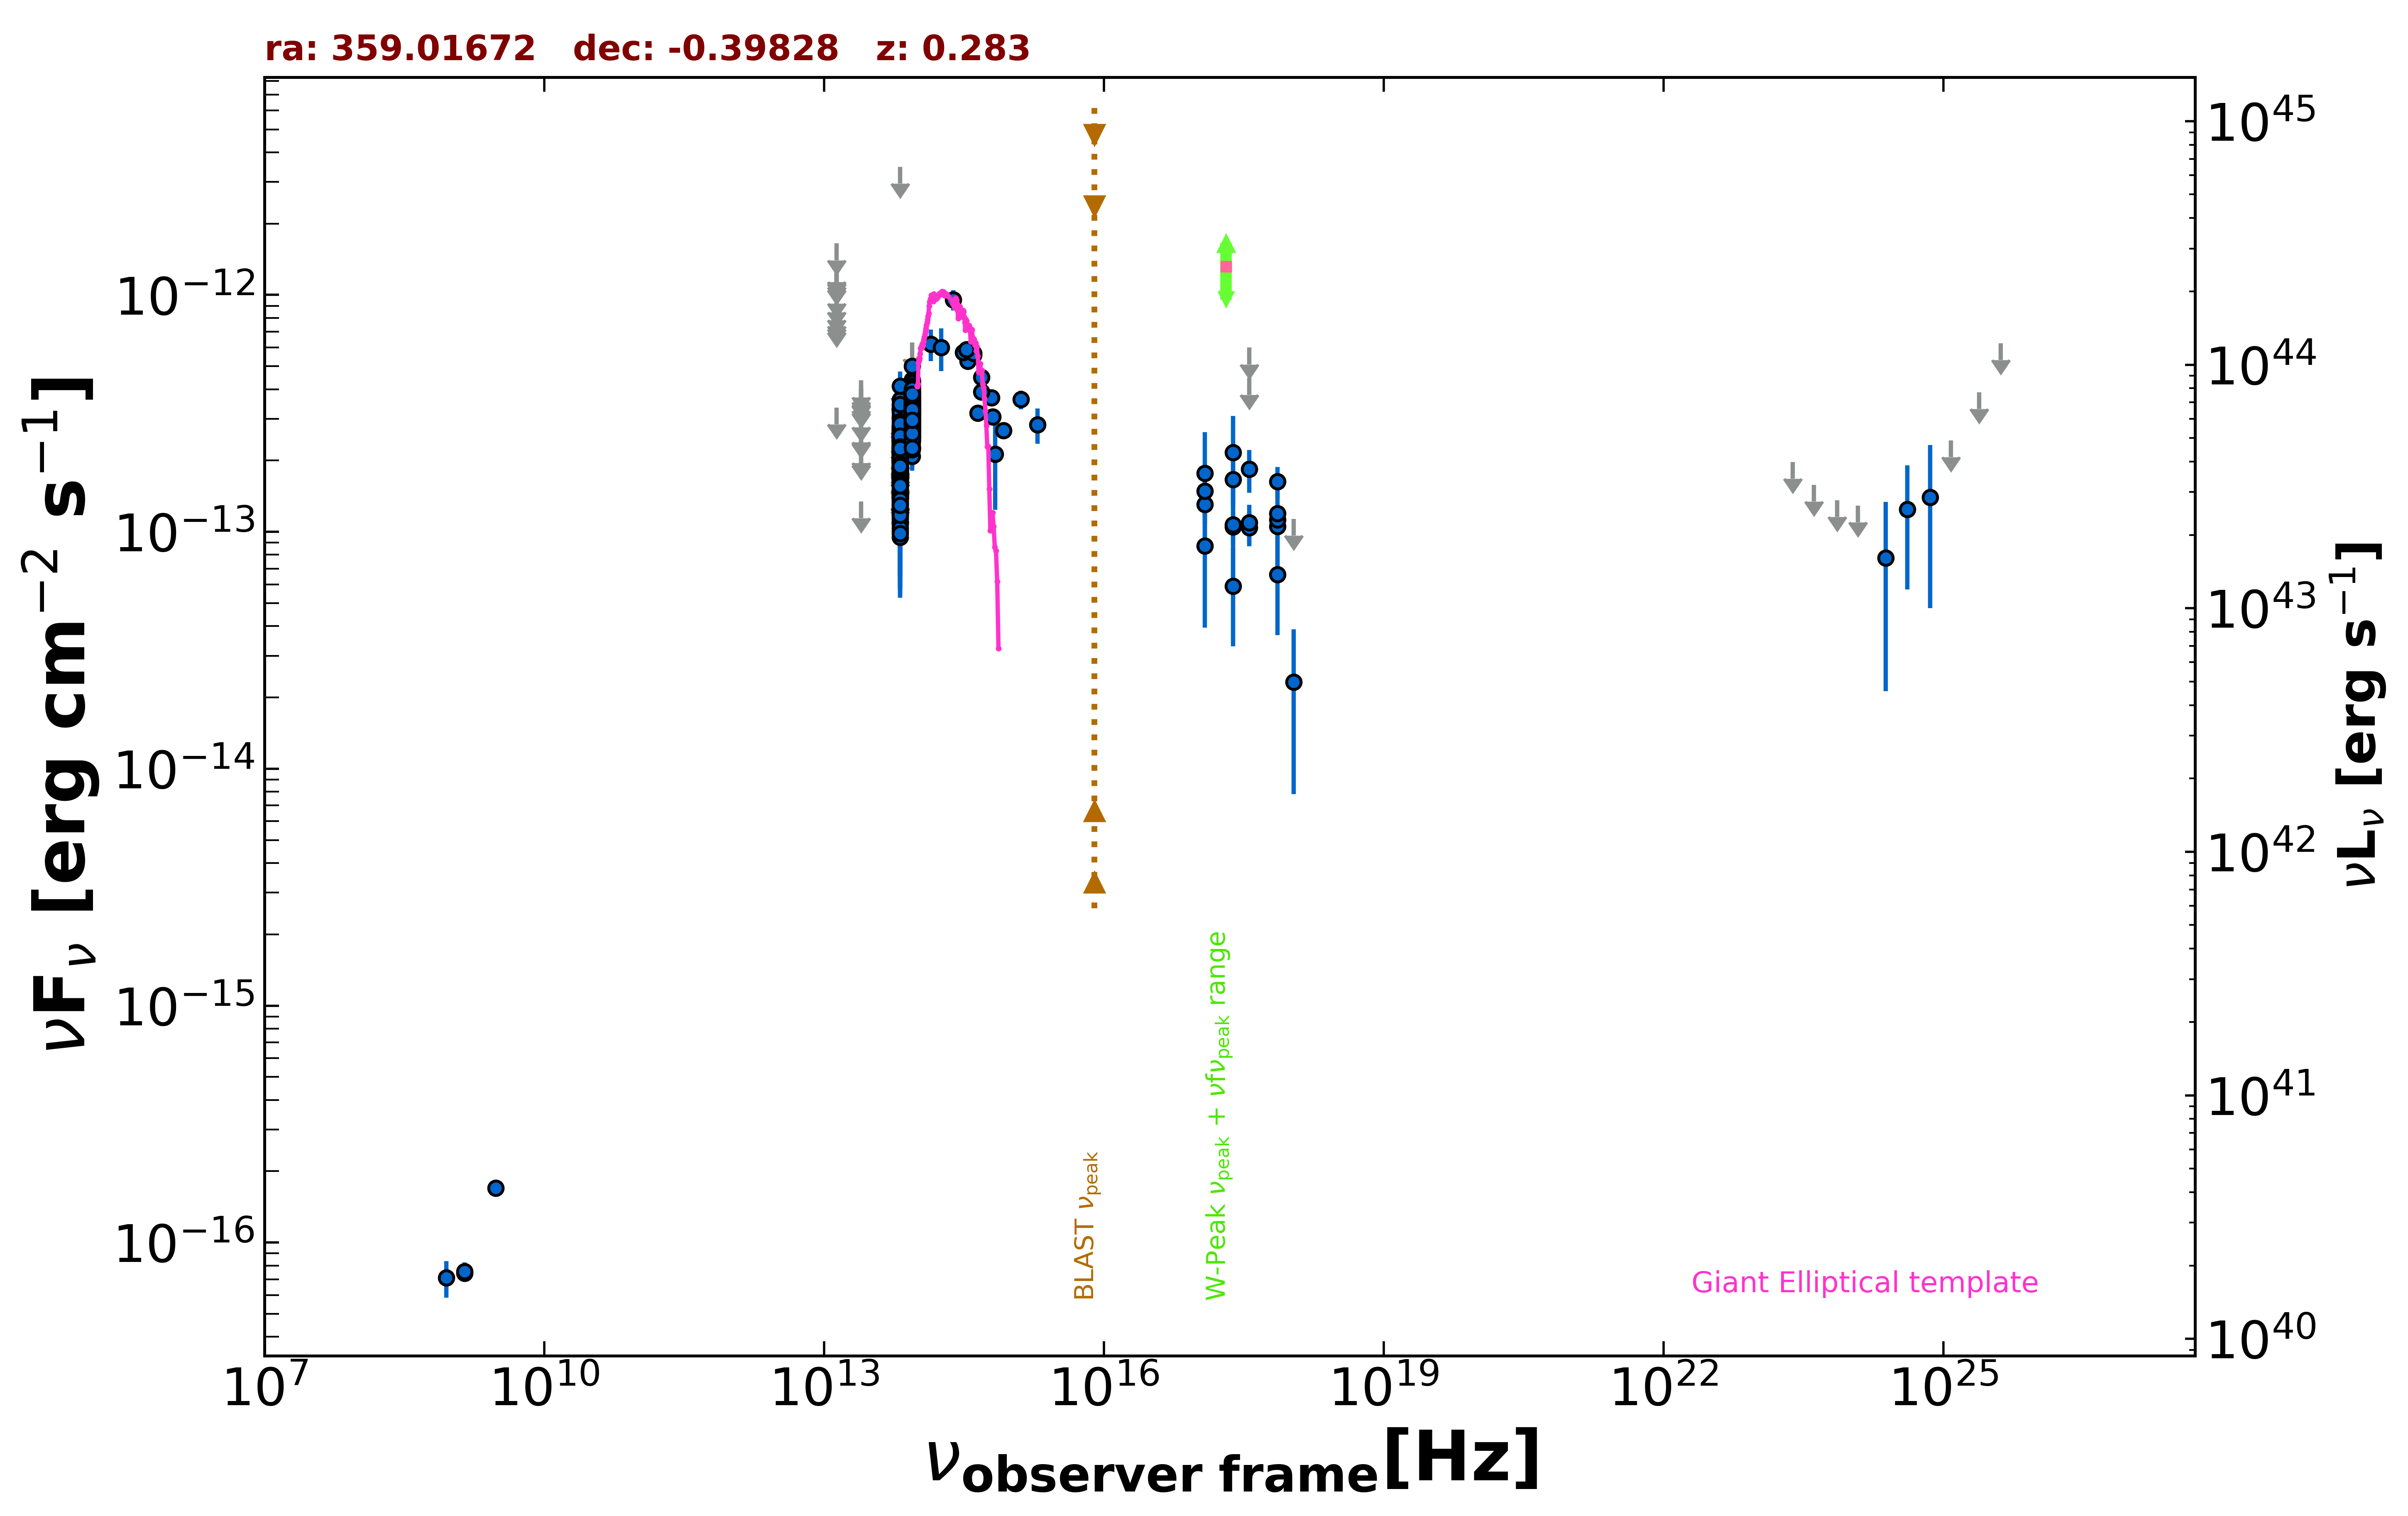

Data behind this chart, as committed beside it:
freq., flux, err_flux, MJD_start, MJD_end, flag, catalog, reference
1.400e+09, 7.434e-17, 1.680e-18, 55000, 55000, , FIRST, White et al. 1997  ApJ  475 479
1.400e+09, 7.560e-17, 7.000e-18, 55000, 55000, , NVSS, Condon et al. 1998  AJ  115  1693
8.870e+08, 7.096e-17, 1.242e-17, 55000, 55000, , RACS, Hale et al. 2021  PASA  38  e058
3.000e+09, 1.700e-16, 5.950e-18, 55000, 55000, , VLASSQL, Gordon et al. 2021  ApJS  255  30
2.418e+17, 2.160e-13, 9.185e-14, 55000, 55000, , RASS, Boller et al. 2016  A&A  103  1
2.418e+17, 1.052e-13, 1.680e-14, 55593, 58034, , 1OUSX, Giommi et al. in preparation
3.627e+17, 1.041e-13, 1.710e-14, 55593, 58034, , 1OUSX, Giommi et al. in preparation
7.253e+17, 1.053e-13, 1.220e-14, 55593, 58034, , 1OUSX, Giommi et al. in preparation
1.088e+18, 1.136e-13, 0.000e+00, 55593, 58034, UL, 1OUSX, Giommi et al. in preparation
7.253e+17, 1.123e-13, 1.404e-14, 55000, 55000, , 2SXPS, Evans et al. 2020  ApJS  247  54
1.209e+17, 1.307e-13, 2.275e-14, 55000, 55000, , 2SXPS, Evans et al. 2020  ApJS  247  54
3.627e+17, 1.094e-13, 2.065e-14, 55000, 55000, , 2SXPS, Evans et al. 2020  ApJS  247  54
1.088e+18, 2.326e-14, 1.544e-14, 55000, 55000, , 2SXPS, Evans et al. 2020  ApJS  247  54
1.389e+14, 6.204e-13, 9.410e-14, 55000, 55000, , 2MASS, Skrutskie et al. 2006  AJ  131  1163
1.804e+14, 5.995e-13, 1.223e-13, 55000, 55000, , 2MASS, Skrutskie et al. 2006  AJ  131  1163
2.427e+14, 9.529e-13, 9.425e-14, 55000, 55000, , 2MASS, Skrutskie et al. 2006  AJ  131  1163
8.817e+13, 3.340e-13, 2.650e-15, 55000, 55000, , UNWISE, Schlafly et al. 2019  ApJS  240  30
6.517e+13, 2.033e-13, 3.750e-15, 55000, 55000, , UNWISE, Schlafly et al. 2019  ApJS  240  30
8.817e+13, 3.085e-13, 9.950e-15, 55000, 55000, , WISE, Wright et al. 2010  AJ  140  1868
6.517e+13, 1.763e-13, 1.055e-14, 55000, 55000, , WISE, Wright et al. 2010  AJ  140  1868
2.498e+13, 1.345e-13, 0.000e+00, 55000, 55000, UL, WISE, Wright et al. 2010  AJ  140  1868
1.363e+13, 3.345e-13, 0.000e+00, 55000, 55000, UL, WISE, Wright et al. 2010  AJ  140  1868
8.817e+13, 3.523e-13, 2.695e-14, 57369, 57369, , NEOWISE, Mainzer et al. 2014  ApJ  792  30
6.517e+13, 2.544e-13, 3.740e-14, 57369, 57369, , NEOWISE, Mainzer et al. 2014  ApJ  792  30
8.817e+13, 3.352e-13, 2.685e-14, 57368, 57368, , NEOWISE, Mainzer et al. 2014  ApJ  792  30
6.517e+13, 1.701e-13, 5.205e-14, 57368, 57368, , NEOWISE, Mainzer et al. 2014  ApJ  792  30
8.817e+13, 3.339e-13, 2.525e-14, 57369, 57369, , NEOWISE, Mainzer et al. 2014  ApJ  792  30
6.517e+13, 2.032e-13, 3.725e-14, 57369, 57369, , NEOWISE, Mainzer et al. 2014  ApJ  792  30
8.817e+13, 3.699e-13, 3.890e-14, 57369, 57369, , NEOWISE, Mainzer et al. 2014  ApJ  792  30
6.517e+13, 2.222e-13, 3.680e-14, 57369, 57369, , NEOWISE, Mainzer et al. 2014  ApJ  792  30
8.817e+13, 2.903e-13, 2.650e-14, 57368, 57368, , NEOWISE, Mainzer et al. 2014  ApJ  792  30
6.517e+13, 2.037e-13, 3.505e-14, 57368, 57368, , NEOWISE, Mainzer et al. 2014  ApJ  792  30
8.817e+13, 3.913e-13, 2.990e-14, 57368, 57368, , NEOWISE, Mainzer et al. 2014  ApJ  792  30
6.517e+13, 1.846e-13, 4.395e-14, 57368, 57368, , NEOWISE, Mainzer et al. 2014  ApJ  792  30
8.817e+13, 3.802e-13, 3.365e-14, 57368, 57368, , NEOWISE, Mainzer et al. 2014  ApJ  792  30
6.517e+13, 1.308e-13, 3.923e-14, 57368, 57368, , NEOWISE, Mainzer et al. 2014  ApJ  792  30
8.817e+13, 3.177e-13, 2.490e-14, 57369, 57369, , NEOWISE, Mainzer et al. 2014  ApJ  792  30
6.517e+13, 2.267e-13, 4.330e-14, 57369, 57369, , NEOWISE, Mainzer et al. 2014  ApJ  792  30
8.817e+13, 3.477e-13, 2.755e-14, 57368, 57368, , NEOWISE, Mainzer et al. 2014  ApJ  792  30
6.517e+13, 2.242e-13, 5.080e-14, 57368, 57368, , NEOWISE, Mainzer et al. 2014  ApJ  792  30
8.817e+13, 3.519e-13, 2.725e-14, 57368, 57368, , NEOWISE, Mainzer et al. 2014  ApJ  792  30
6.517e+13, 1.713e-13, 3.995e-14, 57368, 57368, , NEOWISE, Mainzer et al. 2014  ApJ  792  30
8.817e+13, 3.236e-13, 2.655e-14, 57369, 57369, , NEOWISE, Mainzer et al. 2014  ApJ  792  30
6.517e+13, 3.304e-13, 4.520e-14, 57369, 57369, , NEOWISE, Mainzer et al. 2014  ApJ  792  30
8.817e+13, 2.491e-13, 2.925e-14, 58091, 58091, , NEOWISE, Mainzer et al. 2014  ApJ  792  30
6.517e+13, 2.389e-13, 3.980e-14, 58091, 58091, , NEOWISE, Mainzer et al. 2014  ApJ  792  30
8.817e+13, 3.001e-13, 2.655e-14, 58091, 58091, , NEOWISE, Mainzer et al. 2014  ApJ  792  30
6.517e+13, 2.629e-13, 4.820e-14, 58091, 58091, , NEOWISE, Mainzer et al. 2014  ApJ  792  30
8.817e+13, 2.973e-13, 2.605e-14, 58091, 58091, , NEOWISE, Mainzer et al. 2014  ApJ  792  30
6.517e+13, 1.154e-13, 3.920e-14, 58091, 58091, , NEOWISE, Mainzer et al. 2014  ApJ  792  30
8.817e+13, 3.018e-13, 2.895e-14, 58092, 58092, , NEOWISE, Mainzer et al. 2014  ApJ  792  30
6.517e+13, 1.765e-13, 3.880e-14, 58092, 58092, , NEOWISE, Mainzer et al. 2014  ApJ  792  30
8.817e+13, 3.048e-13, 2.615e-14, 58091, 58091, , NEOWISE, Mainzer et al. 2014  ApJ  792  30
6.517e+13, 1.606e-13, 3.595e-14, 58091, 58091, , NEOWISE, Mainzer et al. 2014  ApJ  792  30
8.817e+13, 2.971e-13, 3.570e-14, 58092, 58092, , NEOWISE, Mainzer et al. 2014  ApJ  792  30
6.517e+13, 1.710e-13, 4.545e-14, 58092, 58092, , NEOWISE, Mainzer et al. 2014  ApJ  792  30
8.817e+13, 2.410e-13, 2.625e-14, 58091, 58091, , NEOWISE, Mainzer et al. 2014  ApJ  792  30
6.517e+13, 1.548e-13, 4.380e-14, 58091, 58091, , NEOWISE, Mainzer et al. 2014  ApJ  792  30
8.817e+13, 3.139e-13, 2.925e-14, 58091, 58091, , NEOWISE, Mainzer et al. 2014  ApJ  792  30
6.517e+13, 1.352e-13, 3.900e-14, 58091, 58091, , NEOWISE, Mainzer et al. 2014  ApJ  792  30
... 532 more rows
